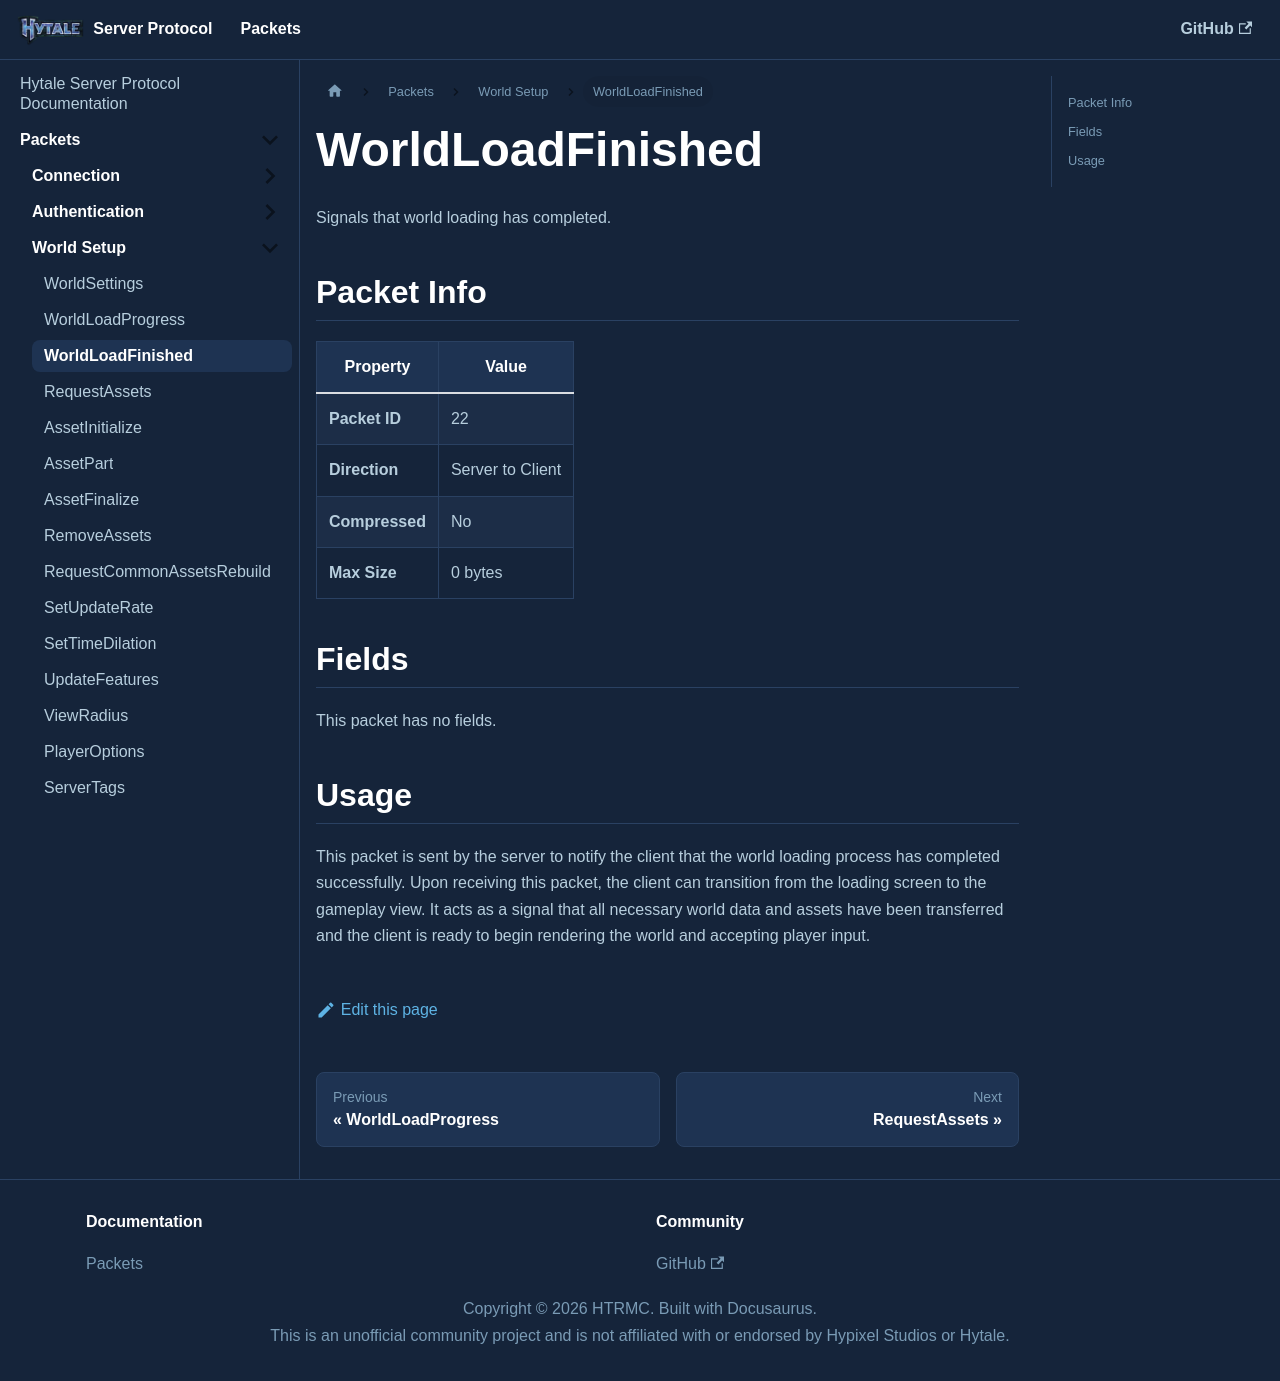

repository: HTRMC/HytaleServerDocs · page: docs/packets/setup/worldloadfinished/index.html · generator: docusaurus

---
sidebar_position: 3
---

# WorldLoadFinished

Signals that world loading has completed.

## Packet Info

| Property | Value |
|----------|-------|
| **Packet ID** | 22 |
| **Direction** | Server to Client |
| **Compressed** | No |
| **Max Size** | 0 bytes |

## Fields

This packet has no fields.

## Usage

This packet is sent by the server to notify the client that the world loading process has completed successfully. Upon receiving this packet, the client can transition from the loading screen to the gameplay view. It acts as a signal that all necessary world data and assets have been transferred and the client is ready to begin rendering the world and accepting player input.
